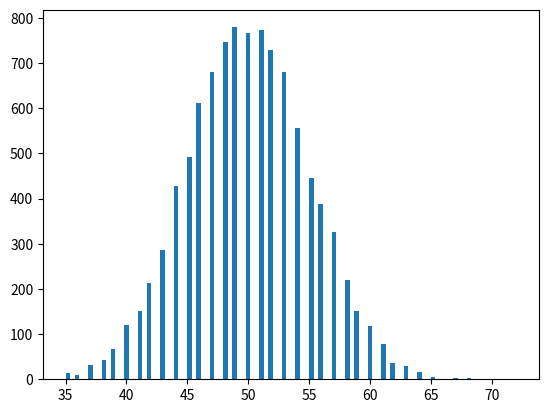

Write the Python code that produced this figure.
import random
import matplotlib.pyplot as plt

tosses: list = []
heads: list = []

if __name__ == "__main__":
    for i in range(10000):
        head: int = 0
        while head < 35 or head > 75:
            head = 0
            for j in range(100):
                if random.randint(0, 1):
                    head += 1
        heads.append(head)

    plt.hist(heads, bins=100)
    plt.show()
